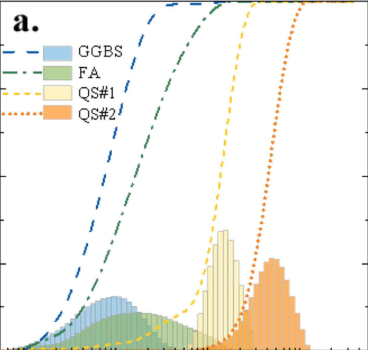

The table this chart was drawn from, first rows:
x, y, pixel_x, pixel_y, gap_before
0.51, 0, 226, 474, 0
30, 0.1, 389, 474, 0
60, 0.5, 417, 472, 0
100, 2, 437, 467, 0
150, 6, 453, 453, 0
192, 10, 463, 439, 0
250, 20, 474, 404, 0
320, 33, 483, 359, 0
370, 43, 489, 324, 0
417, 50, 494, 299, 0
480, 60, 500, 264, 0
580, 72, 507, 222, 0
700, 82, 515, 187, 0
822, 90, 521, 159, 0
900, 95, 525, 142, 0
1000, 98, 529, 131, 0
1200, 100, 536, 124, 0
5000, 100, 593, 124, 0
